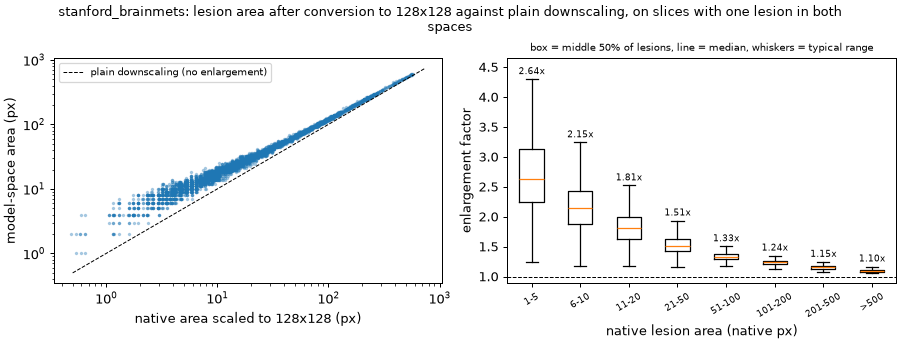

Data behind this chart, as committed beside it:
key, set, native_area, expected_area, model_area, ratio, size_bin
Mets_005/z40, T, 17, 10.99, 22, 2.002, 11-20
Mets_005/z41, T, 36, 23.27, 40, 1.719, 21-50
Mets_005/z42, T, 37, 23.92, 37, 1.547, 21-50
Mets_005/z43, T, 42, 27.15, 38, 1.4, 21-50
Mets_005/z44, T, 34, 21.98, 31, 1.41, 21-50
Mets_005/z45, T, 26, 16.81, 27, 1.606, 21-50
Mets_005/z64, T, 8, 5.172, 12, 2.32, 6-10
Mets_005/z65, T, 19, 12.28, 23, 1.873, 11-20
Mets_005/z66, T, 17, 10.99, 19, 1.729, 11-20
Mets_005/z67, T, 26, 16.81, 28, 1.666, 21-50
Mets_005/z68, T, 35, 22.63, 35, 1.547, 21-50
Mets_005/z69, T, 36, 23.27, 37, 1.59, 21-50
Mets_005/z70, T, 26, 16.81, 23, 1.368, 21-50
Mets_005/z71, T, 15, 9.697, 15, 1.547, 11-20
Mets_005/z72, T, 12, 7.758, 14, 1.805, 11-20
Mets_005/z123, T, 24, 15.52, 30, 1.934, 21-50
Mets_005/z124, T, 52, 33.62, 51, 1.517, 51-100
Mets_005/z125, T, 55, 35.56, 49, 1.378, 51-100
Mets_005/z126, T, 54, 34.91, 50, 1.432, 51-100
Mets_005/z127, T, 64, 41.37, 58, 1.402, 51-100
Mets_005/z128, T, 63, 40.73, 54, 1.326, 51-100
Mets_005/z129, T, 54, 34.91, 48, 1.375, 51-100
Mets_005/z130, T, 26, 16.81, 31, 1.844, 21-50
Mets_005/z131, T, 6, 3.879, 10, 2.578, 6-10
Mets_005/z132, T, 5, 3.232, 8, 2.475, 1-5
Mets_009/z11, H-cal, 17, 10.07, 15, 1.489, 11-20
Mets_009/z12, H-cal, 26, 15.41, 22, 1.428, 21-50
Mets_009/z13, H-cal, 8, 4.741, 11, 2.32, 6-10
Mets_009/z29, H-cal, 10, 5.926, 12, 2.025, 6-10
Mets_009/z32, H-cal, 10, 5.926, 12, 2.025, 6-10
Mets_009/z36, H-cal, 7, 4.148, 9, 2.17, 6-10
Mets_009/z38, H-cal, 93, 55.11, 75, 1.361, 51-100
Mets_009/z39, H-cal, 118, 69.93, 88, 1.258, 101-200
Mets_009/z40, H-cal, 94, 55.7, 70, 1.257, 51-100
Mets_009/z41, H-cal, 143, 84.74, 113, 1.333, 101-200
Mets_009/z42, H-cal, 243, 144.0, 188, 1.306, 201-500
Mets_009/z46, H-cal, 86, 50.96, 72, 1.413, 51-100
Mets_009/z47, H-cal, 118, 69.93, 89, 1.273, 101-200
Mets_009/z53, H-cal, 16, 9.482, 17, 1.793, 11-20
Mets_009/z54, H-cal, 10, 5.926, 12, 2.025, 6-10
Mets_009/z63, H-cal, 28, 16.59, 25, 1.507, 21-50
Mets_009/z64, H-cal, 33, 19.56, 29, 1.483, 21-50
Mets_009/z65, H-cal, 23, 13.63, 24, 1.761, 21-50
Mets_009/z66, H-cal, 19, 11.26, 20, 1.776, 11-20
Mets_009/z67, H-cal, 10, 5.926, 13, 2.194, 6-10
Mets_009/z91, H-cal, 7, 4.148, 10, 2.411, 6-10
Mets_009/z92, H-cal, 6, 3.556, 9, 2.531, 6-10
Mets_009/z100, H-cal, 13, 7.704, 15, 1.947, 11-20
Mets_009/z101, H-cal, 22, 13.04, 20, 1.534, 21-50
Mets_009/z102, H-cal, 22, 13.04, 20, 1.534, 21-50
Mets_009/z103, H-cal, 23, 13.63, 22, 1.614, 21-50
Mets_009/z104, H-cal, 41, 24.3, 34, 1.399, 21-50
Mets_009/z105, H-cal, 31, 18.37, 31, 1.688, 21-50
Mets_009/z108, H-cal, 13, 7.704, 13, 1.688, 11-20
Mets_010/z29, T, 8, 5.172, 11, 2.127, 6-10
Mets_010/z30, T, 23, 14.87, 24, 1.614, 21-50
Mets_010/z31, T, 50, 32.32, 47, 1.454, 21-50
Mets_010/z32, T, 64, 41.37, 59, 1.426, 51-100
Mets_010/z33, T, 78, 50.42, 67, 1.329, 51-100
Mets_010/z34, T, 82, 53.01, 71, 1.339, 51-100
... 3,877 more rows
